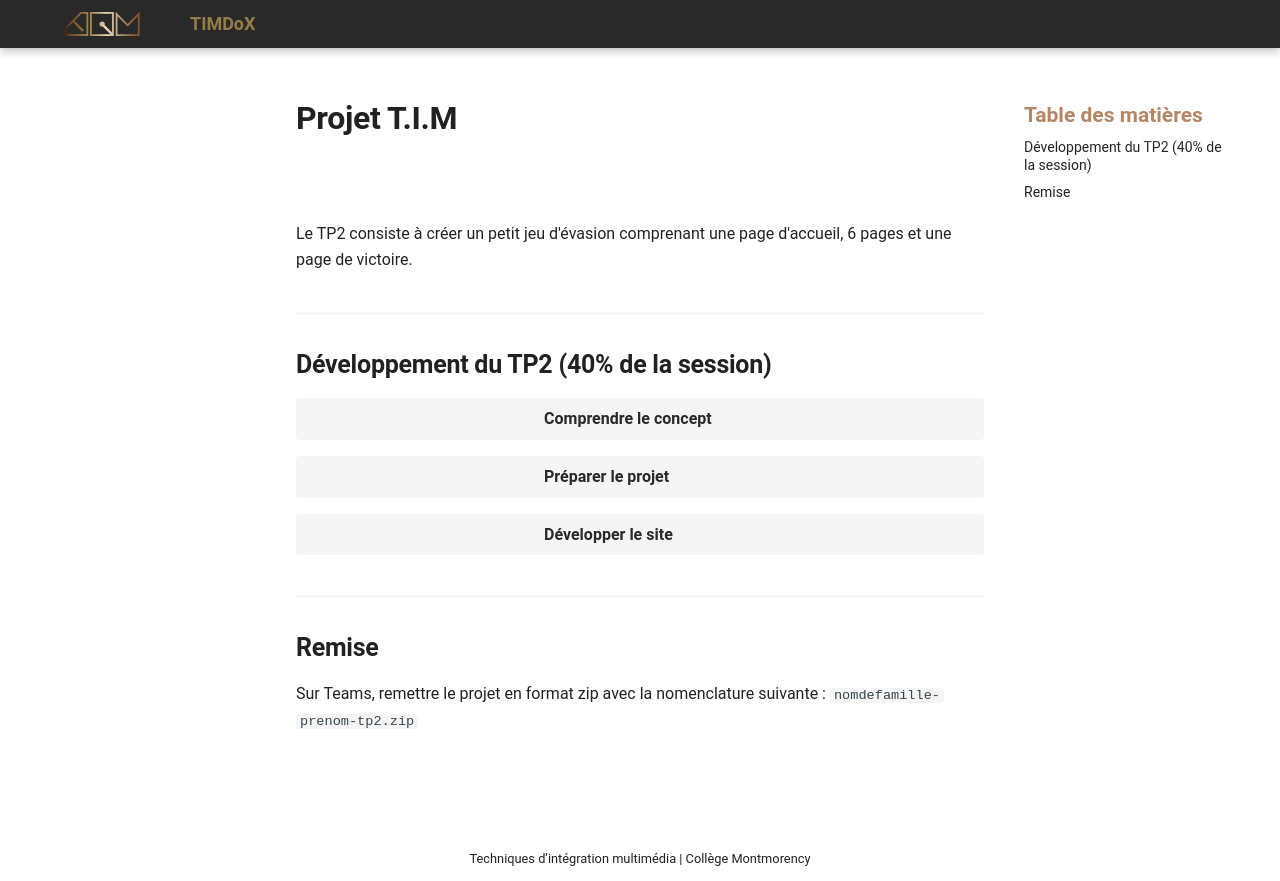

repository: Prof-Inter-Web/timdox · page: 582-111-web1/tp/projet-tim/index.html · generator: mkdocs

# Projet T.I.M

![](giphy.gif){.w-100}

Le TP2 consiste à créer un petit jeu d'évasion comprenant une page d'accueil, 6 pages et une page de victoire.

## Développement du TP2 (40% de la session)

<div class="grid grid-1-2" markdown>
  ![](./search.gif)

  **[Comprendre le concept](./concept.md){.stretched-link .back}**
</div>

<div class="grid grid-1-2" markdown>
  ![](./plan.gif)

  **[Préparer le projet](./preparation.md){.stretched-link .back}**
</div>

<div class="grid grid-1-2" markdown>
  ![](./build.gif)

  **[Développer le site](./dev.md){.stretched-link .back}**
</div>


## Remise

Sur Teams, remettre le projet en format zip avec la nomenclature suivante : `nomdefamille-prenom-tp2.zip`
